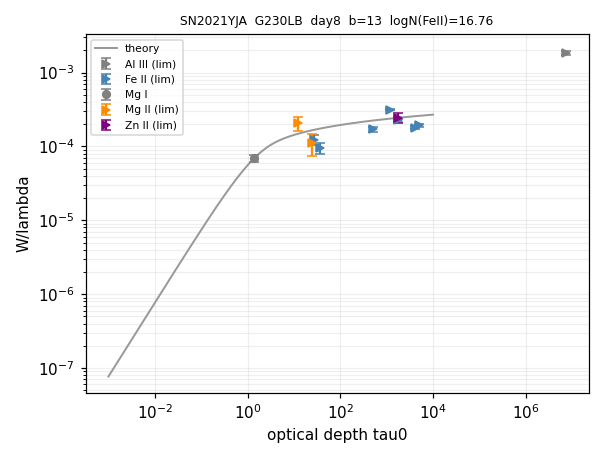

The table this chart was drawn from, first rows:
ion, logN, logN_err, n_lines, limit
Al III, 20.08, 0.055, 1, >
Fe II, 16.76, 0.019, 7, >
Mg I, 12.36, 0.313, 1, 
Mg II, 14.1, 1.491, 2, >
Zn II, 16.18, 3.032, 1, >
